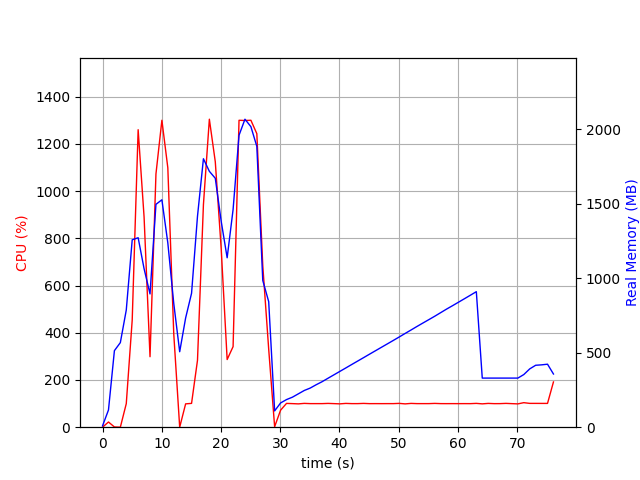

Values plotted in this chart, from the file beside it:
elapsed_time, nproc, cpu, mem_real, mem_virtual
5.340576171875e-05, 2, 0.0, 9.141, 37.26
1.001, 4, 22.0, 115.4, 446
2.003, 3, 1.0, 513.5, 1361
3.005, 3, 0.0, 567.5, 1465
4.006, 3, 99.8, 786.1, 1765
5.008, 3, 454.2, 1257, 2307
6.01, 3, 1260, 1271, 2190
7.012, 3, 890.2, 1063, 2329
8.014, 3, 298.6, 894, 2387
9.015, 3, 1073, 1495, 2562
10.02, 3, 1300, 1526, 2586
11.02, 3, 1099, 1236, 2632
12.02, 3, 395.3, 830.2, 2676
13.02, 3, 0.0, 506.2, 1544
14.03, 3, 98.9, 732.8, 1840
15.03, 3, 100.9, 898.6, 2056
16.03, 3, 283.5, 1415, 2617
17.03, 3, 942.6, 1801, 3118
18.03, 3, 1305, 1717, 2885
19.03, 3, 1124, 1670, 3002
20.03, 3, 754.0, 1380, 3144
21.04, 3, 286.6, 1137, 3200
22.04, 3, 341.4, 1460, 3282
23.04, 3, 1300, 1958, 3476
24.04, 3, 1299, 2066, 3492
25.04, 3, 1300, 2016, 3520
26.05, 3, 1244, 1884, 3536
27.05, 3, 685.0, 984.5, 3663
28.05, 3, 330.5, 842.2, 3663
29.05, 2, 2.0, 109.3, 320.8
30.05, 2, 71.9, 162.5, 8393778
31.05, 2, 100.8, 185.2, 8393794
32.05, 2, 99.9, 201.4, 8393814
33.06, 2, 98.8, 223.9, 8393838
34.06, 2, 100.9, 246.4, 8393866
35.06, 2, 99.9, 262.6, 8393866
36.06, 2, 99.9, 284.8, 8393898
37.06, 2, 99.9, 305.2, 8393938
38.06, 2, 100.8, 328.4, 8393938
39.06, 2, 99.9, 351.4, 8393986
40.07, 2, 98.9, 374.4, 8393986
41.07, 2, 100.8, 397.4, 8394042
42.07, 2, 99.9, 420.7, 8394042
43.07, 2, 99.9, 443.7, 8394042
44.07, 2, 100.8, 466.7, 8394106
45.07, 2, 99.8, 489.9, 8394106
46.07, 2, 99.9, 512.9, 8394194
47.08, 2, 99.8, 535.9, 8394194
48.08, 2, 99.9, 558.9, 8394194
49.08, 2, 99.9, 581.9, 8394194
50.08, 2, 100.9, 605.2, 8394290
51.08, 2, 98.8, 628.9, 8394290
52.08, 2, 100.8, 652.2, 8394290
53.08, 2, 99.9, 675.9, 8394290
54.09, 2, 99.9, 698.9, 8394402
55.09, 2, 99.9, 721.7, 8394402
56.09, 2, 100.8, 744.7, 8394402
57.09, 2, 99.9, 768.7, 8394402
58.09, 2, 99.8, 792.7, 8394402
59.09, 2, 99.9, 815.4, 8394530
... 17 more rows
